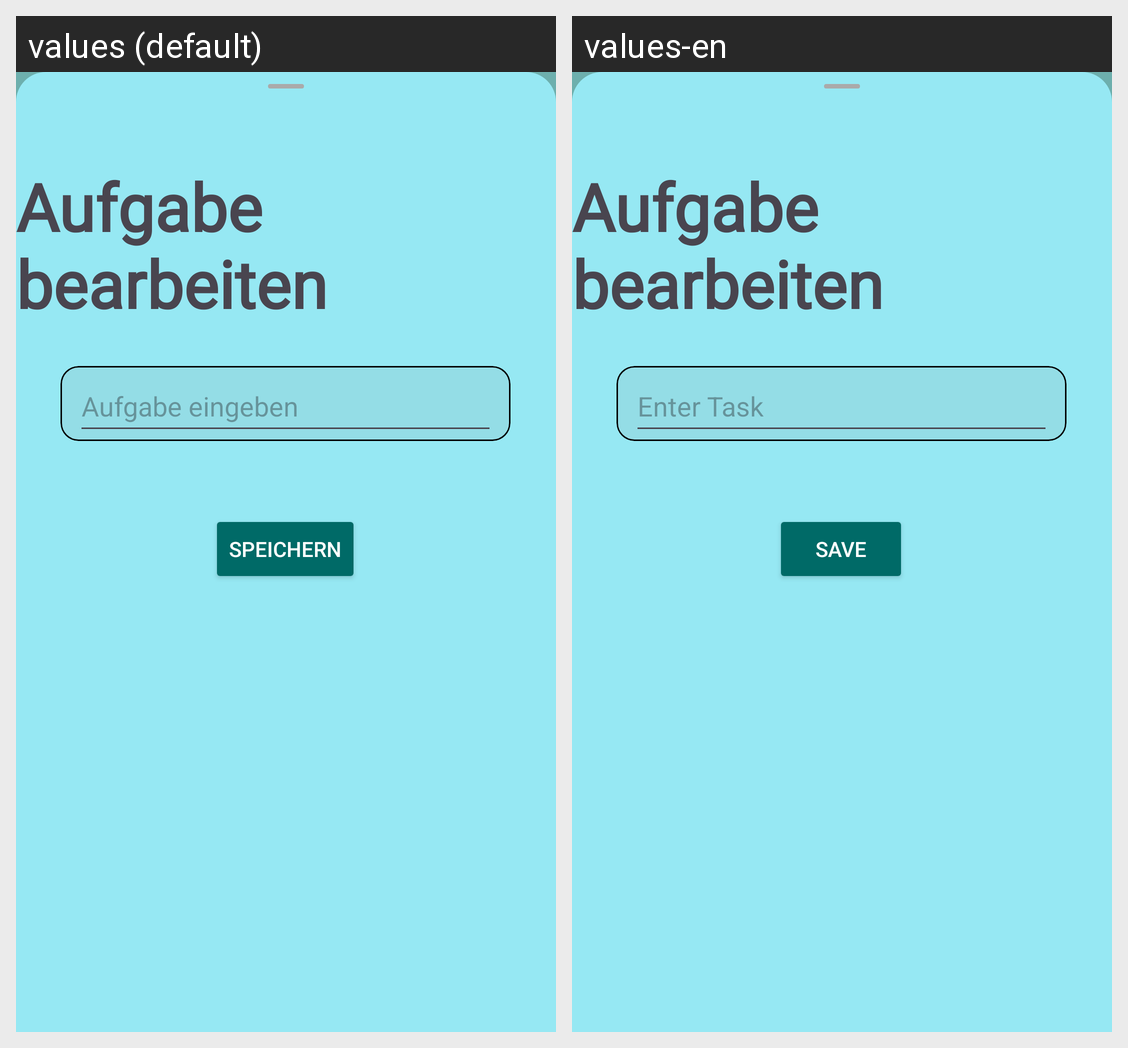

Here is an Android app screen in its default locale and in the app's own translations. Write out the translated-string differences for the strings that appear on this screen.
Android screen res/layout/fragment_update_task.xml rendered under 2 locales, left to right: values (default), values-en. Device: Nexus 5 (rendered at 1080×1920; each locale shown at half size, 540×960, under a caption strip naming it); theme Theme.AndroidAbschluss.
Strings drawn on this screen, with the default value and each locale's value (text and hints the layout hard-codes, and strings that could not be matched under every locale, appear in the picture but are not listed):

taskinput
  values: Aufgabe eingeben
  values-en: Enter Task

alert_save
  values: Speichern
  values-en: Save
